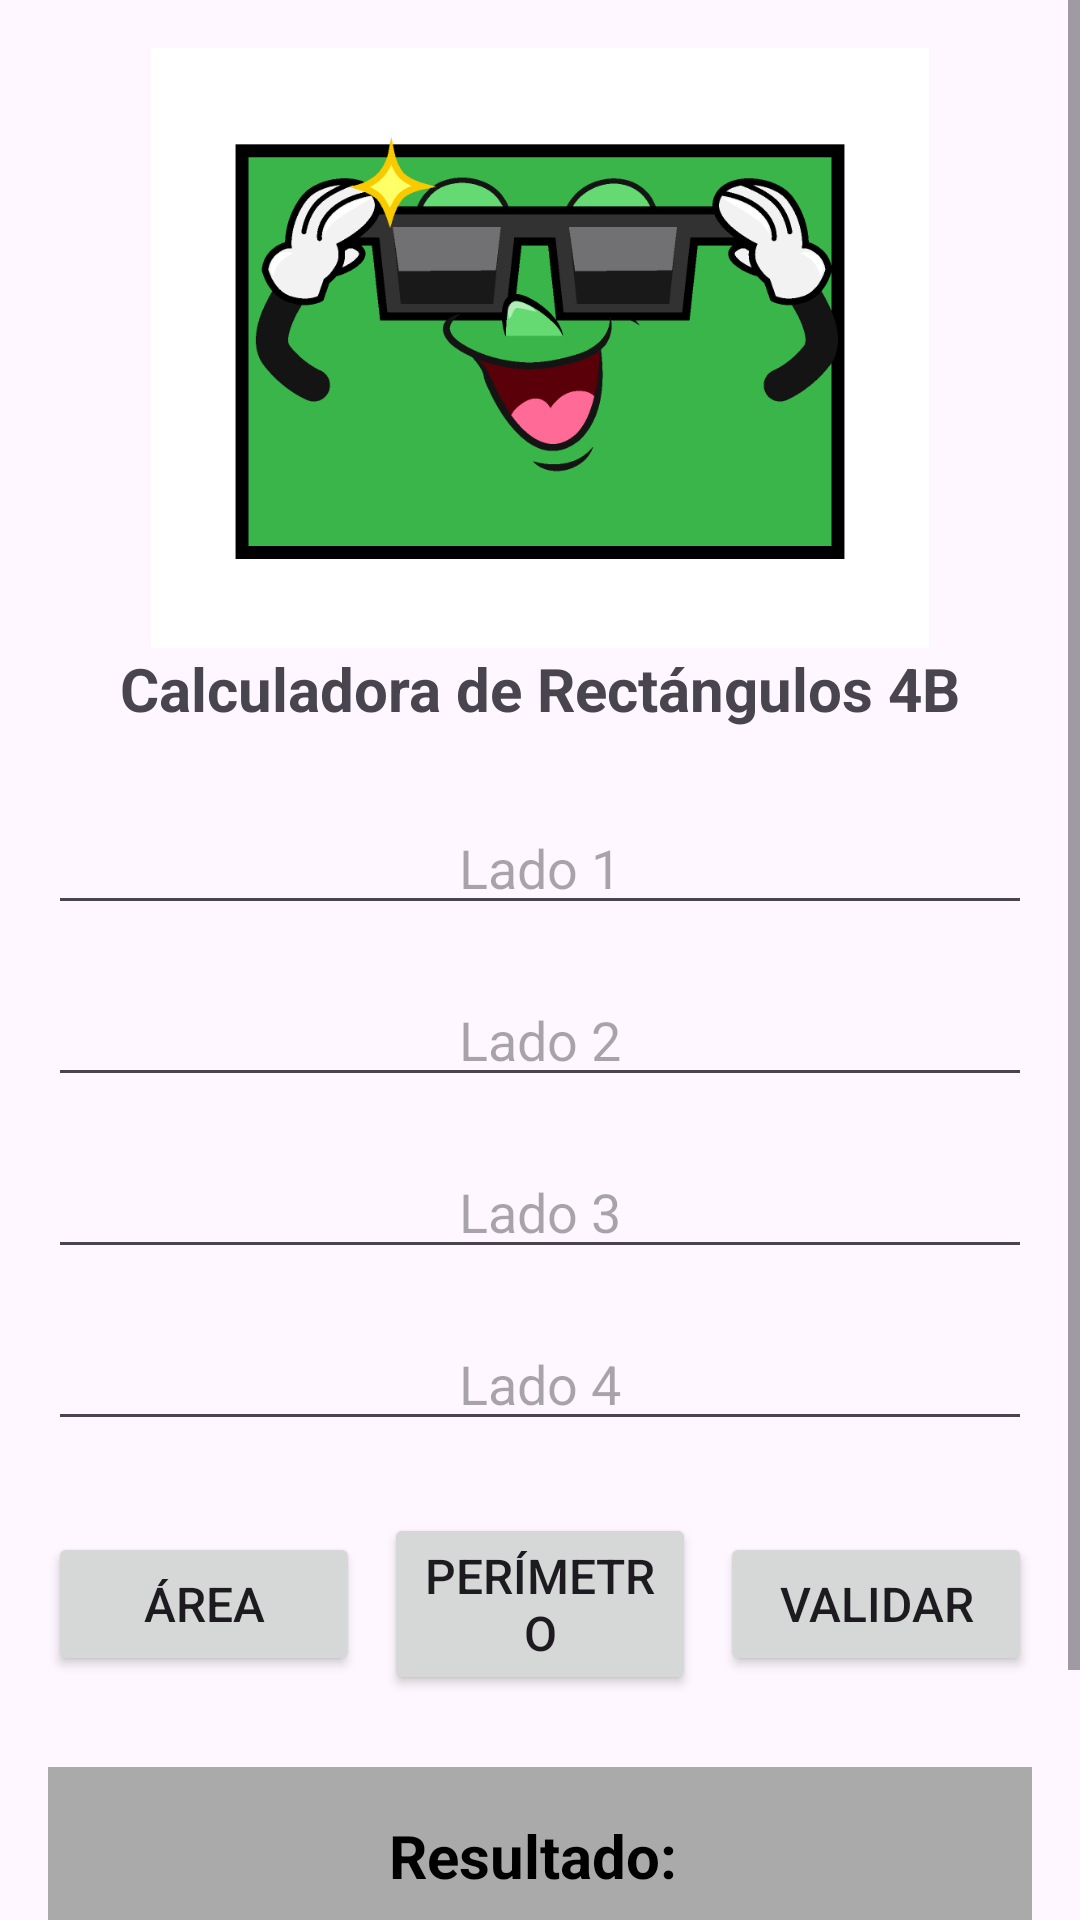

Write the Android layout XML for this screen, with the resource values it uses.
<!-- AndroidManifest.xml: application theme Theme.MIAPLICATION -->
<!-- res/layout/activity_rectangulo.xml -->
<?xml version="1.0" encoding="utf-8"?>
<androidx.constraintlayout.widget.ConstraintLayout xmlns:android="http://schemas.android.com/apk/res/android"
    xmlns:app="http://schemas.android.com/apk/res-auto"
    android:layout_width="match_parent"
    android:layout_height="match_parent">

    <ScrollView
        android:layout_width="match_parent"
        android:layout_height="0dp"
        app:layout_constraintTop_toTopOf="parent"
        app:layout_constraintBottom_toBottomOf="parent"
        app:layout_constraintStart_toStartOf="parent"
        app:layout_constraintEnd_toEndOf="parent">

        <LinearLayout
            android:layout_width="match_parent"
            android:layout_height="wrap_content"
            android:orientation="vertical"
            android:padding="16dp">

            <ImageView
                android:layout_width="match_parent"
                android:layout_height="200dp"
                android:src="@drawable/rectangulo"/>


            <TextView
                android:id="@+id/txvTitulo"
                android:layout_width="match_parent"
                android:layout_height="wrap_content"
                android:text="Calculadora de Rectángulos 4B"
                android:textAlignment="center"
                android:textSize="20sp"
                android:textStyle="bold"
                android:layout_marginBottom="24dp"/>

            <EditText
                android:id="@+id/edtLado1"
                android:layout_width="match_parent"
                android:layout_height="wrap_content"
                android:hint="Lado 1"
                android:textAlignment="center"
                android:textSize="18sp"
                android:inputType="numberDecimal"
                android:layout_marginBottom="16dp"/>

            <EditText
                android:id="@+id/edtLado2"
                android:layout_width="match_parent"
                android:layout_height="wrap_content"
                android:hint="Lado 2"
                android:textAlignment="center"
                android:textSize="18sp"
                android:inputType="numberDecimal"
                android:layout_marginBottom="16dp"/>

            <EditText
                android:id="@+id/edtLado3"
                android:layout_width="match_parent"
                android:layout_height="wrap_content"
                android:hint="Lado 3"
                android:textAlignment="center"
                android:textSize="18sp"
                android:inputType="numberDecimal"
                android:layout_marginBottom="16dp"/>

            <EditText
                android:id="@+id/edtLado4"
                android:layout_width="match_parent"
                android:layout_height="wrap_content"
                android:hint="Lado 4"
                android:textAlignment="center"
                android:textSize="18sp"
                android:inputType="numberDecimal"
                android:layout_marginBottom="24dp"/>

            <LinearLayout
                android:layout_width="match_parent"
                android:layout_height="wrap_content"
                android:orientation="horizontal"
                android:gravity="center"
                android:layout_marginBottom="24dp">

                <Button
                    android:id="@+id/btnArea"
                    android:layout_width="0dp"
                    android:layout_height="wrap_content"
                    android:layout_weight="1"
                    android:text="Área"
                    android:layout_marginEnd="8dp"
                    android:textSize="16sp"/>

                <Button
                    android:id="@+id/btnPerimetro"
                    android:layout_width="0dp"
                    android:layout_height="wrap_content"
                    android:layout_weight="1"
                    android:text="Perímetro"
                    android:layout_marginEnd="8dp"
                    android:textSize="16sp"/>

                <Button
                    android:id="@+id/btnValidar"
                    android:layout_width="0dp"
                    android:layout_height="wrap_content"
                    android:layout_weight="1"
                    android:text="Validar"
                    android:textSize="16sp"/>
            </LinearLayout>

            <TextView
                android:id="@+id/txvResultado"
                android:layout_width="match_parent"
                android:layout_height="wrap_content"
                android:text="Resultado: "
                android:textSize="20sp"
                android:textAlignment="center"
                android:textStyle="bold"
                android:padding="16dp"
                android:background="@android:color/darker_gray"
                android:textColor="@android:color/black"/>

            <Button
                android:id="@+id/btnRegresar"
                android:layout_width="wrap_content"
                android:layout_height="wrap_content"
                android:text="Regresar"
                android:layout_gravity="center"
                android:layout_marginTop="24dp"/>

        </LinearLayout>
    </ScrollView>
</androidx.constraintlayout.widget.ConstraintLayout>
<!-- resources referenced by this layout -->
<resources>
  <!-- drawable rectangulo: png bitmap (drawable, 26214 bytes) -->
  <style name="Theme.MIAPLICATION" parent="Base.Theme.MIAPLICATION" />
  <style name="Base.Theme.MIAPLICATION" parent="Theme.Material3.DayNight.NoActionBar">
          
          
      </style>
</resources>
